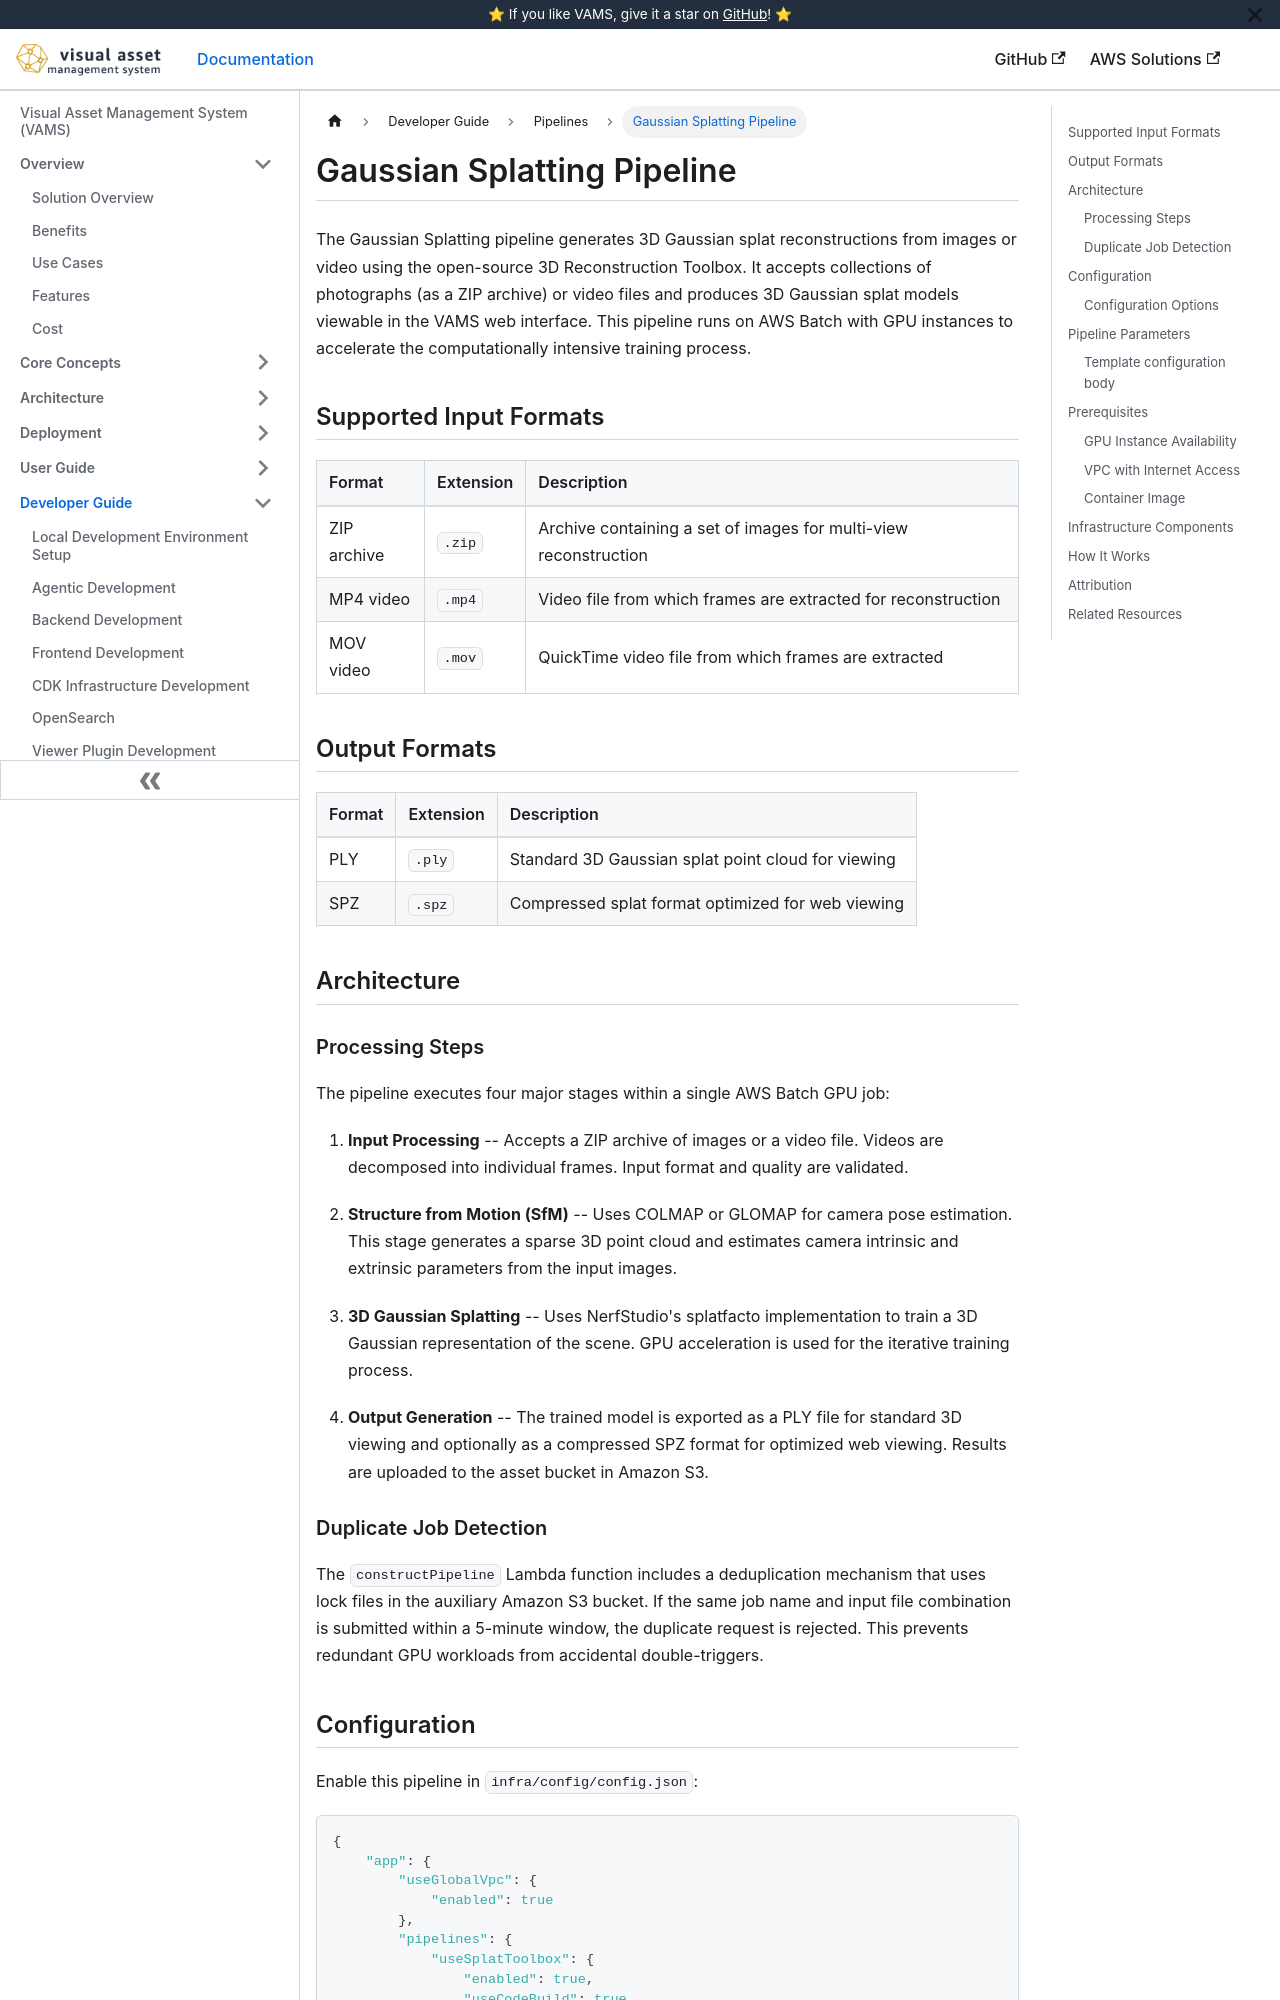

repository: awslabs/visual-asset-management-system · page: pipelines/gaussian-splatting/index.html · generator: docusaurus

# Gaussian Splatting Pipeline

The Gaussian Splatting pipeline generates 3D Gaussian splat reconstructions from images or video using the open-source 3D Reconstruction Toolbox. It accepts collections of photographs (as a ZIP archive) or video files and produces 3D Gaussian splat models viewable in the VAMS web interface. This pipeline runs on AWS Batch with GPU instances to accelerate the computationally intensive training process.

## Supported Input Formats

| Format      | Extension | Description                                                      |
| :---------- | :-------- | :--------------------------------------------------------------- |
| ZIP archive | `.zip`    | Archive containing a set of images for multi-view reconstruction |
| MP4 video   | `.mp4`    | Video file from which frames are extracted for reconstruction    |
| MOV video   | `.mov`    | QuickTime video file from which frames are extracted             |

## Output Formats

| Format | Extension | Description                                        |
| :----- | :-------- | :------------------------------------------------- |
| PLY    | `.ply`    | Standard 3D Gaussian splat point cloud for viewing |
| SPZ    | `.spz`    | Compressed splat format optimized for web viewing  |

## Architecture

```mermaid
flowchart LR
    subgraph Workflow["AWS Step Functions Workflow"]
        VE[vamsExecute Lambda]
        CP[constructPipeline Lambda]
        PE[pipelineEnd Lambda]
    end

    subgraph Batch["AWS Batch - GPU"]
        Input[Input Processing<br/>Extract Images]
        SfM[Structure from Motion<br/>COLMAP / GLOMAP]
        Train[Gaussian Splatting<br/>NerfStudio splatfacto]
        Export[Export PLY / SPZ]
    end

    S3In[(Asset Bucket<br/>Input Files)]
    S3Out[(Asset Bucket<br/>Output Splats)]
    Aux[(Auxiliary Bucket<br/>Temporary Files)]

    VE --> CP
    CP --> Input
    S3In --> Input
    Input --> SfM
    SfM --> Train
    Train --> Export
    Export --> S3Out
    Input -.->|temp files| Aux
    SfM -.->|temp files| Aux
    Export --> PE
```

### Processing Steps

The pipeline executes four major stages within a single AWS Batch GPU job:

1. **Input Processing** -- Accepts a ZIP archive of images or a video file. Videos are decomposed into individual frames. Input format and quality are validated.

2. **Structure from Motion (SfM)** -- Uses COLMAP or GLOMAP for camera pose estimation. This stage generates a sparse 3D point cloud and estimates camera intrinsic and extrinsic parameters from the input images.

3. **3D Gaussian Splatting** -- Uses NerfStudio's splatfacto implementation to train a 3D Gaussian representation of the scene. GPU acceleration is used for the iterative training process.

4. **Output Generation** -- The trained model is exported as a PLY file for standard 3D viewing and optionally as a compressed SPZ format for optimized web viewing. Results are uploaded to the asset bucket in Amazon S3.

### Duplicate Job Detection

The `constructPipeline` Lambda function includes a deduplication mechanism that uses lock files in the auxiliary Amazon S3 bucket. If the same job name and input file combination is submitted within a 5-minute window, the duplicate request is rejected. This prevents redundant GPU workloads from accidental double-triggers.
